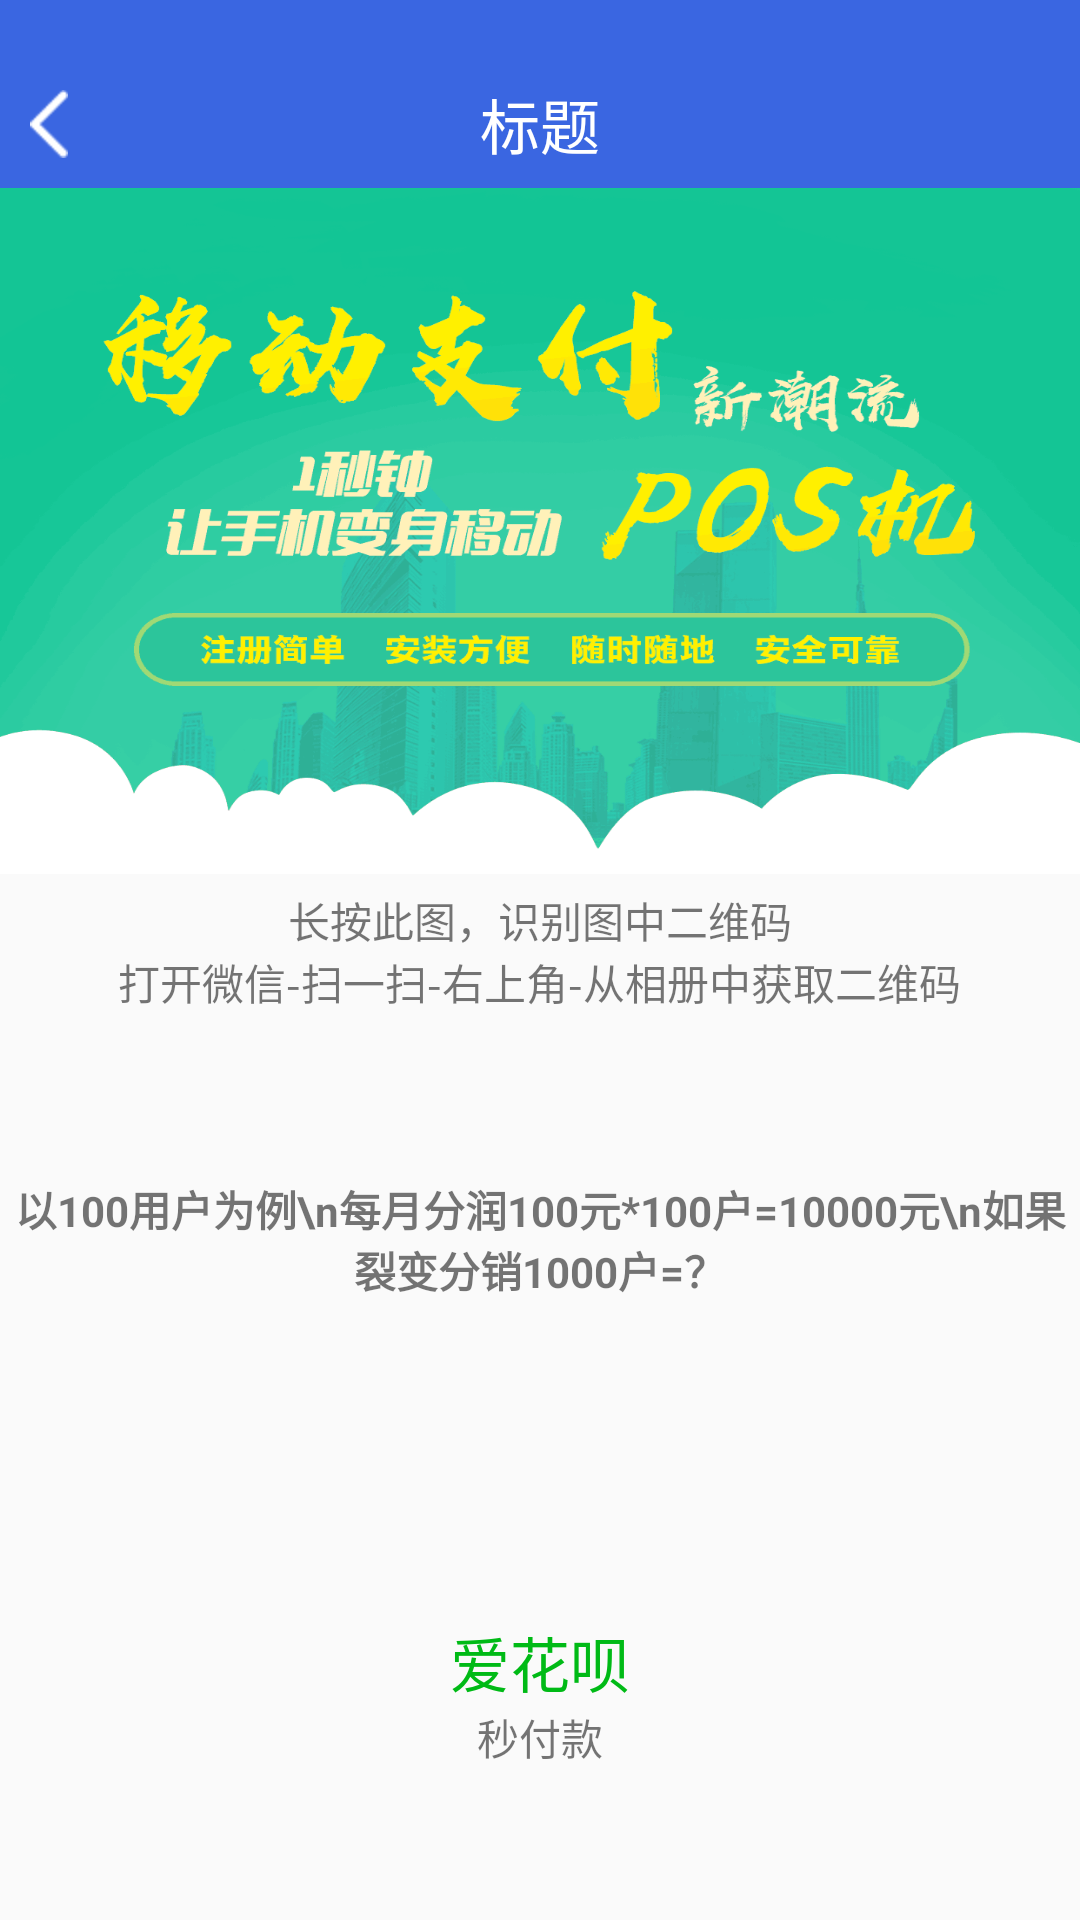

Reconstruct the res/layout file that produces this screen, plus the resources it refers to.
<!-- AndroidManifest.xml: application theme Theme.AppCompat.Light.NoActionBar -->
<!-- res/layout/activity_share_zxing.xml -->
<?xml version="1.0" encoding="utf-8"?>
<LinearLayout
    xmlns:android="http://schemas.android.com/apk/res/android"
    xmlns:tools="http://schemas.android.com/tools"
    android:layout_width="match_parent"
    android:layout_height="match_parent"
    android:orientation="vertical"
    android:gravity="center_horizontal"
    tools:context="com.zhongbang.huabei.app.ShareZxingActivity">
    <include layout="@layout/top_title_item"></include>
    <ImageView
        android:layout_width="match_parent"
        android:layout_height="0dp"
        android:scaleType="fitXY"
        android:layout_weight="2"
        android:src="@mipmap/shareimage"/>
    <LinearLayout
        android:layout_width="match_parent"
        android:layout_height="0dp"
        android:layout_marginTop="5dp"
        android:orientation="vertical"
        android:gravity="center"
        android:layout_weight="3">
        <ImageView
            android:id="@+id/img_zxing"
            android:layout_width="wrap_content"
            android:layout_height="wrap_content"/>
        <TextView
            android:layout_width="wrap_content"
            android:layout_height="wrap_content"
            android:text="长按此图，识别图中二维码"/>
        <TextView
            android:layout_width="wrap_content"
            android:layout_height="wrap_content"
            android:text="打开微信-扫一扫-右上角-从相册中获取二维码"/>
        <LinearLayout
            android:layout_width="match_parent"
            android:layout_height="match_parent"
            android:gravity="center"
            android:orientation="vertical">
            <TextView
                android:layout_width="wrap_content"
                android:layout_height="0dp"
                android:layout_weight="1"
                android:gravity="center"
                android:textStyle="bold"
                android:text="以100用户为例\n每月分润100元*100户=10000元\n如果裂变分销1000户=？"/>

            <LinearLayout
                android:layout_width="match_parent"
                android:layout_height="0dp"
                android:layout_weight="1"
                android:gravity="center"
                android:orientation="vertical">
                <TextView
                    android:layout_width="wrap_content"
                    android:layout_height="wrap_content"
                    android:textSize="@dimen/dimen20"
                    android:textColor="@color/green"
                    android:text="爱花呗"/>
                <TextView
                    android:layout_width="wrap_content"
                    android:layout_height="wrap_content"
                    android:text="秒付款"/>
            </LinearLayout>
        </LinearLayout>

    </LinearLayout>
</LinearLayout>
<!-- res/layout/top_title_item.xml (included above) -->
<?xml version="1.0" encoding="utf-8"?>
<LinearLayout xmlns:android="http://schemas.android.com/apk/res/android"
              android:layout_width="match_parent"
              android:layout_height="wrap_content"
               android:background="@color/blue"
              android:orientation="vertical"
            >
            <View
                android:layout_width="match_parent"
                android:layout_height="20dp"></View>
    <RelativeLayout
        android:layout_width="match_parent"
        android:layout_height="wrap_content"
        android:gravity="center_vertical">
            <ImageView
                android:id="@+id/img_return"
                android:layout_width="wrap_content"
                android:layout_height="wrap_content"
                android:padding="10dp"
                android:src="@drawable/ic_chevron_left_black_48dp"/>
            <TextView
                android:id="@+id/tv_title"
                android:layout_width="wrap_content"
                android:layout_height="wrap_content"
                android:layout_centerInParent="true"
                android:textColor="@color/white"
                android:text="标题"
                android:textSize="20dp"/>
    </RelativeLayout>
</LinearLayout>
<!-- resources referenced by this layout -->
<resources>
  <color name="blue">#3A66E1</color>
  <color name="green">#00BA16</color>
  <color name="white">#ffffff</color>
  <dimen name="dimen20">20dp</dimen>
  <!-- drawable ic_chevron_left_black_48dp: png bitmap (drawable-hdpi, 1267 bytes) -->
  <!-- mipmap shareimage: png bitmap (mipmap-xxhdpi, 82555 bytes) -->
</resources>
